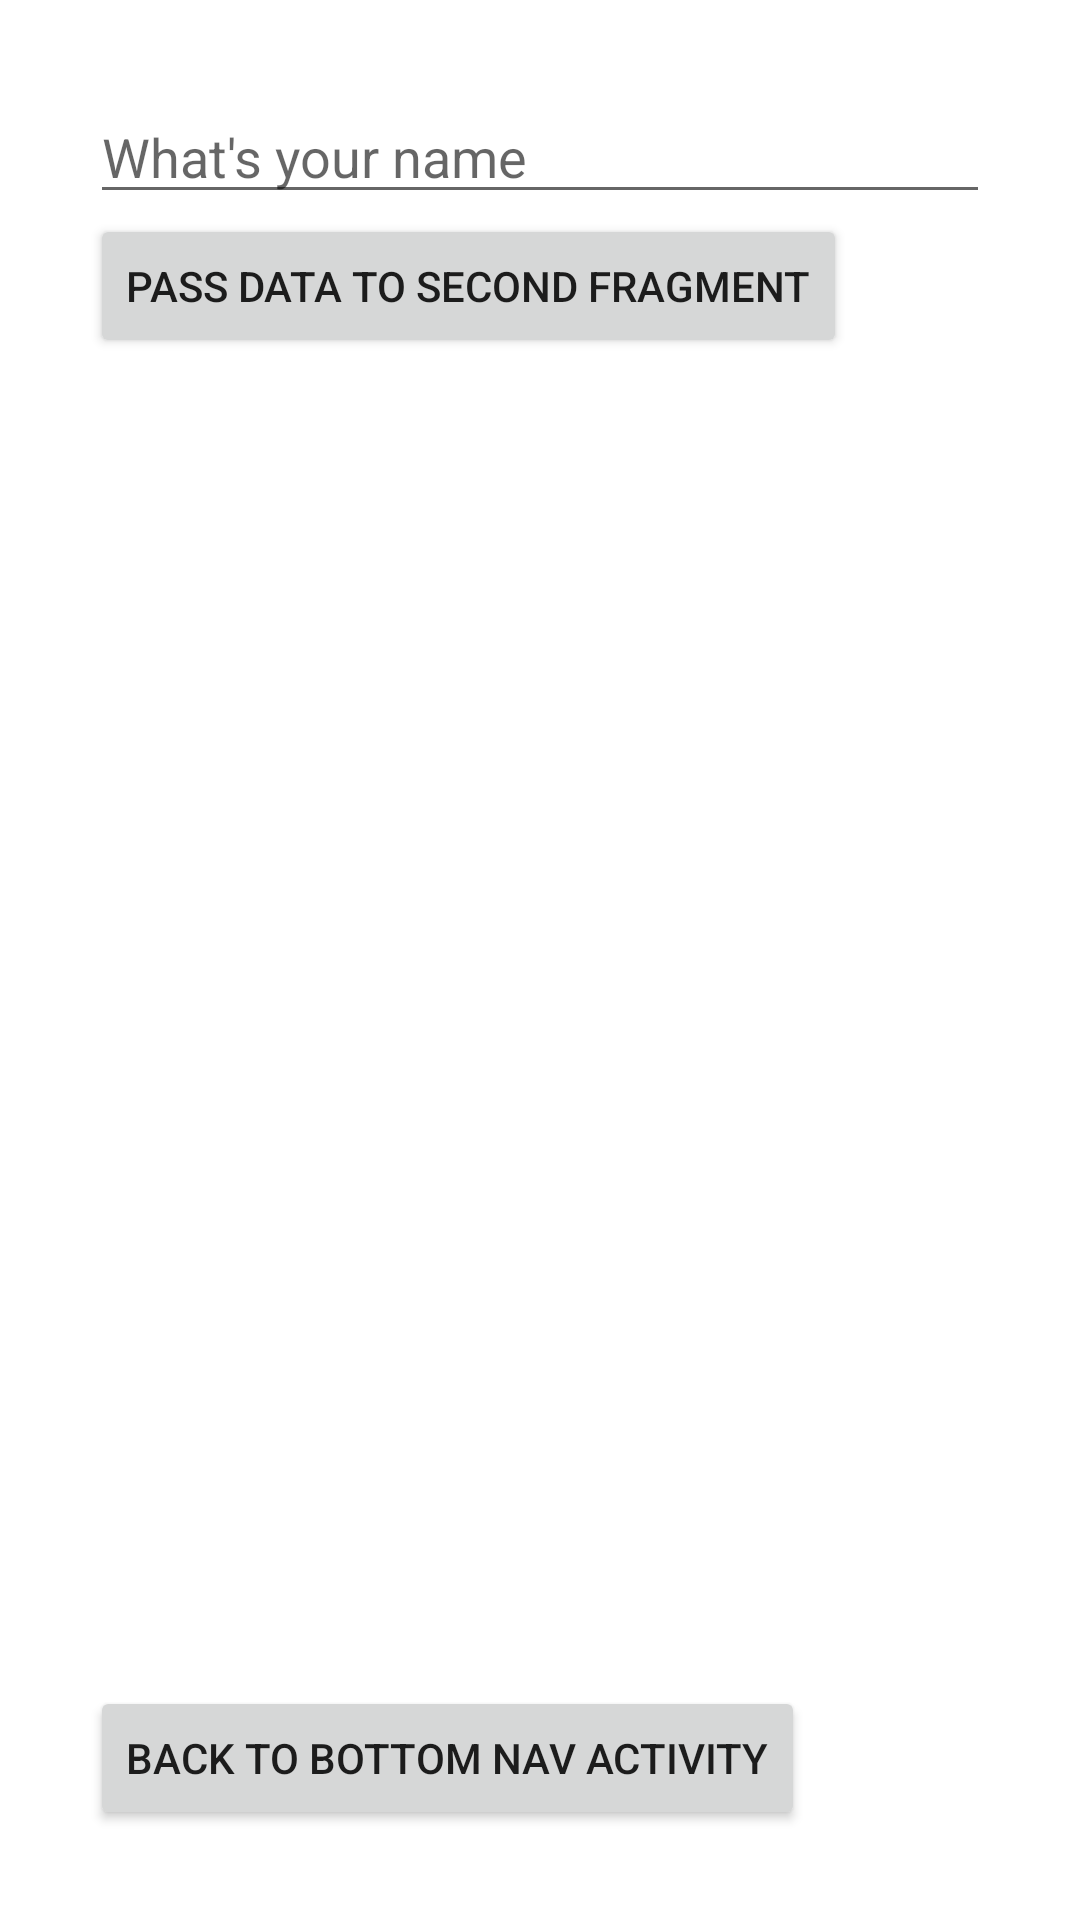

Reconstruct the res/layout file that produces this screen, plus the resources it refers to.
<!-- AndroidManifest.xml: application theme Theme.Latihannavigationcomponent -->
<!-- res/layout/fragment_first.xml -->
<?xml version="1.0" encoding="utf-8"?>
<androidx.constraintlayout.widget.ConstraintLayout xmlns:android="http://schemas.android.com/apk/res/android"
    xmlns:tools="http://schemas.android.com/tools"
    android:layout_width="match_parent"
    android:layout_height="match_parent"
    xmlns:app="http://schemas.android.com/apk/res-auto"
    android:padding="30dp"
    tools:context=".ui.othernavcomponent.FirstFragment">

    <EditText
        android:id="@+id/et_input"
        android:layout_width="match_parent"
        android:layout_height="wrap_content"
        android:hint="What's your name"
        app:layout_constraintStart_toStartOf="parent"
        app:layout_constraintTop_toTopOf="parent" />

    <Button
        android:id="@+id/btn_second_fragment"
        android:layout_width="wrap_content"
        android:layout_height="wrap_content"
        android:text="Pass Data To Second Fragment"
        app:layout_constraintTop_toBottomOf="@id/et_input"
        app:layout_constraintStart_toStartOf="@id/et_input" />

    <Button
        android:id="@+id/btn_back_to_bottom_nav_activity"
        android:layout_width="wrap_content"
        android:layout_height="wrap_content"
        android:text="Back to bottom nav activity"
        app:layout_constraintBottom_toBottomOf="parent"
        app:layout_constraintStart_toStartOf="parent" />

</androidx.constraintlayout.widget.ConstraintLayout>
<!-- resources referenced by this layout -->
<resources>
  <style name="Theme.Latihannavigationcomponent" parent="Theme.MaterialComponents.DayNight.DarkActionBar">
          
          <item name="colorPrimary">@color/purple_500</item>
          <item name="colorPrimaryVariant">@color/purple_700</item>
          <item name="colorOnPrimary">@color/white</item>
          
          <item name="colorSecondary">@color/teal_200</item>
          <item name="colorSecondaryVariant">@color/teal_700</item>
          <item name="colorOnSecondary">@color/black</item>
          
          <item name="android:statusBarColor" tools:targetApi="l">?attr/colorPrimaryVariant</item>
          
      </style>
  <!-- not gathered from this repository: default colours our renderer supplied (Android Studio template values) -->
  <color name="purple_500">#FF6200EE</color>
  <color name="purple_700">#FF3700B3</color>
  <color name="teal_200">#FF03DAC5</color>
  <color name="teal_700">#FF018786</color>
  <color name="black">#FF000000</color>
  <color name="white">#FFFFFFFF</color>
</resources>
